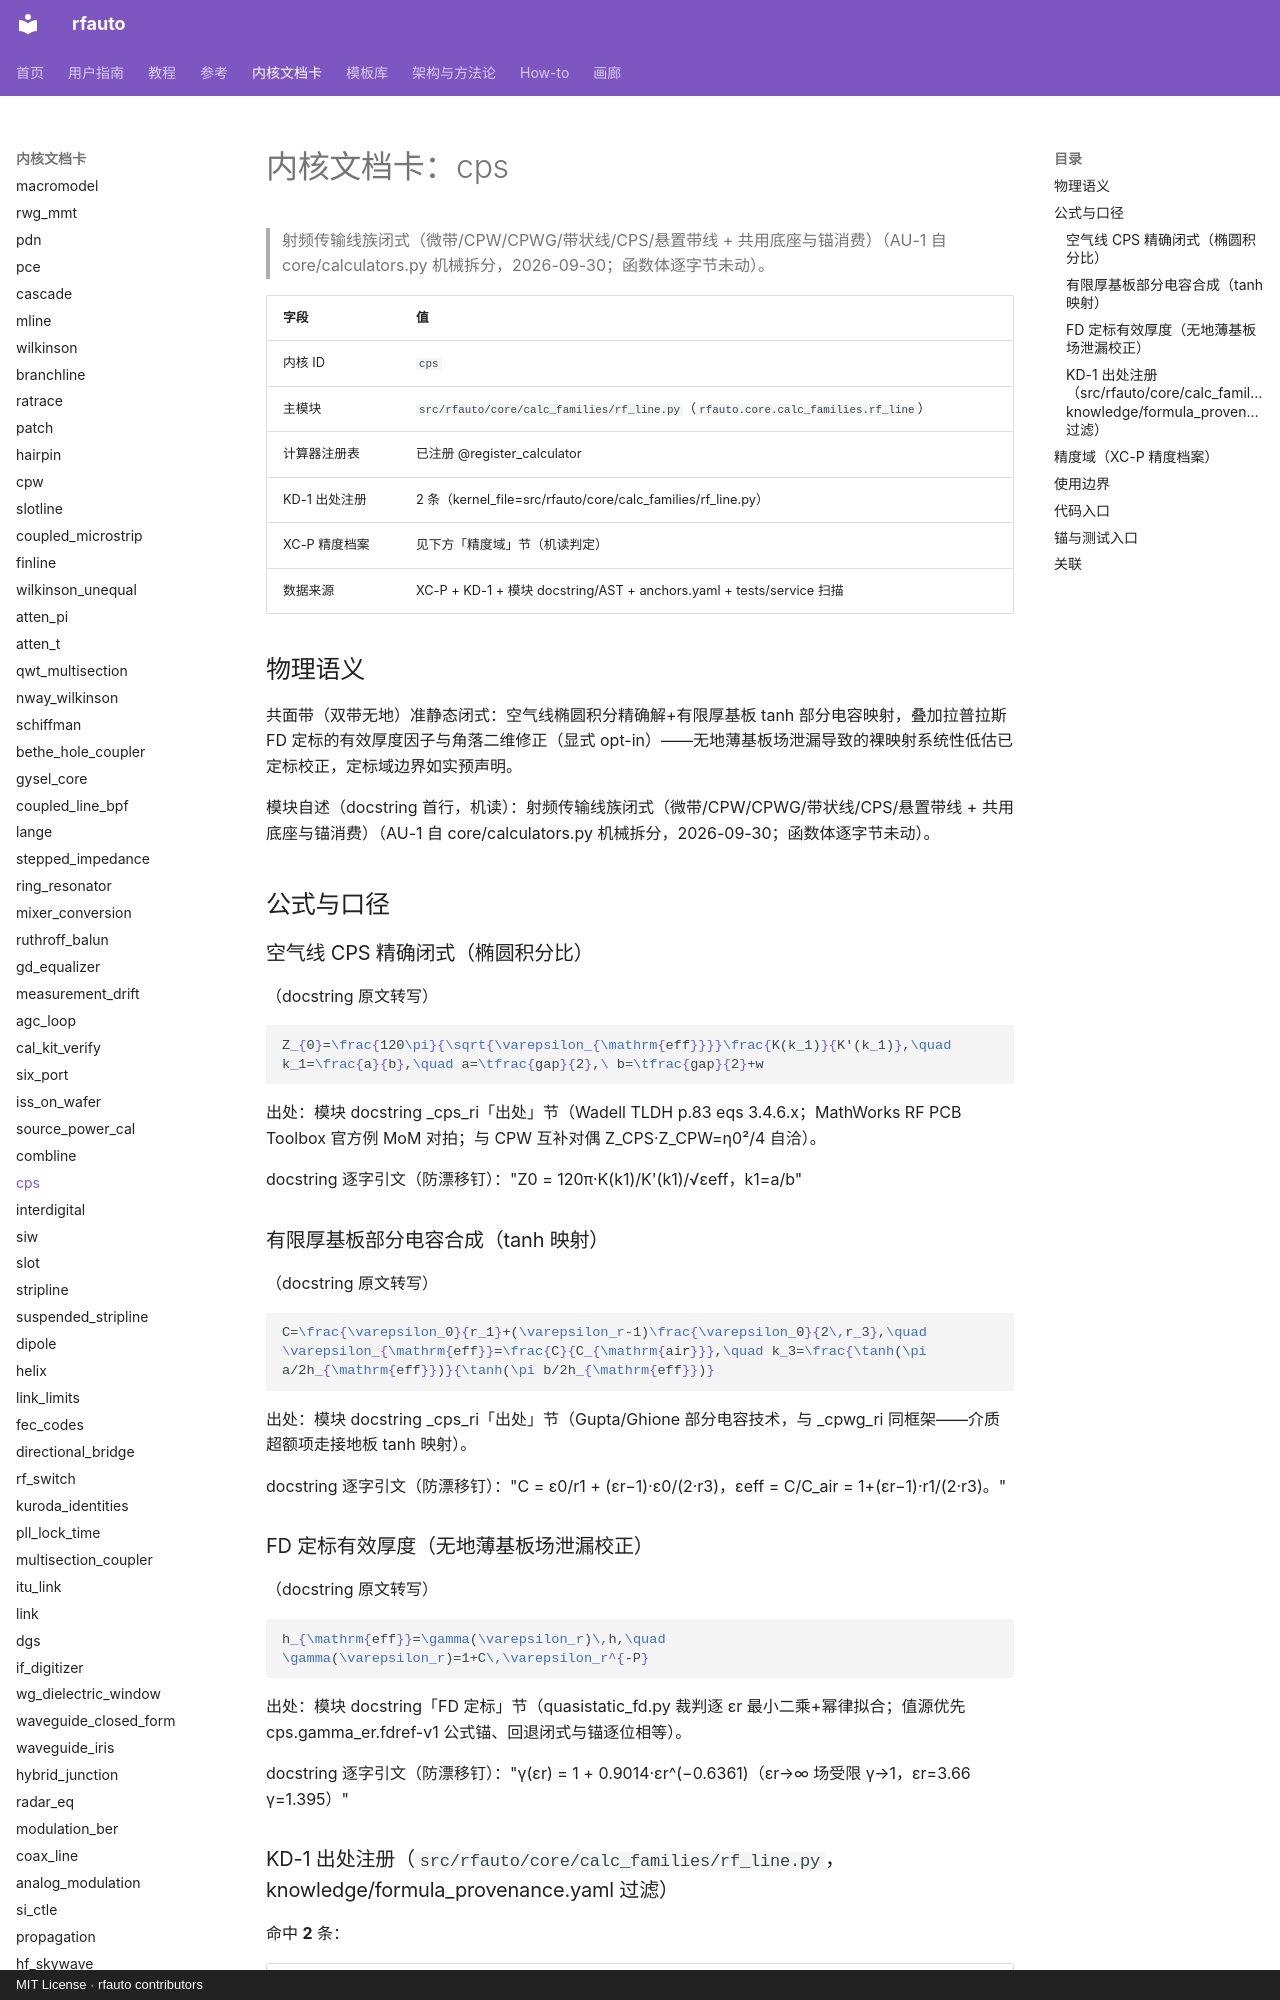

repository: geer1895/rfauto · page: kernel_cards/cps/index.html · generator: mkdocs · copyright: MIT License · rfauto contributors

<!-- XA-8 内核域文档卡：scripts/build_kernel_cards.py 生成（round18 规格 XA-8）。
     三源机读聚合：XC-P 精度档案 + KD-1 出处注册 + 模块 docstring/AST；
     公式 LaTeX 与使用边界为人工转写段，每条带 docstring 逐字引文钉。
     勿手改本文件——改源（YAML/docstring/测试面）后重跑生成器，
     保鲜门=tests/unit/test_kernel_cards.py（重渲染逐字节比对）。 -->

# 内核文档卡：cps

> 射频传输线族闭式（微带/CPW/CPWG/带状线/CPS/悬置带线 + 共用底座与锚消费）（AU-1 自 core/calculators.py 机械拆分，2026-09-30；函数体逐字节未动）。

| 字段 | 值 |
|---|---|
| 内核 ID | `cps` |
| 主模块 | `src/rfauto/core/calc_families/rf_line.py`（`rfauto.core.calc_families.rf_line`） |
| 计算器注册表 | 已注册 @register_calculator |
| KD-1 出处注册 | 2 条（kernel_file=src/rfauto/core/calc_families/rf_line.py） |
| XC-P 精度档案 | 见下方「精度域」节（机读判定） |
| 数据来源 | XC-P + KD-1 + 模块 docstring/AST + anchors.yaml + tests/service 扫描 |

## 物理语义

共面带（双带无地）准静态闭式：空气线椭圆积分精确解+有限厚基板 tanh 部分电容映射，叠加拉普拉斯 FD 定标的有效厚度因子与角落二维修正（显式 opt-in）——无地薄基板场泄漏导致的裸映射系统性低估已定标校正，定标域边界如实预声明。

模块自述（docstring 首行，机读）：射频传输线族闭式（微带/CPW/CPWG/带状线/CPS/悬置带线 + 共用底座与锚消费）（AU-1 自 core/calculators.py 机械拆分，2026-09-30；函数体逐字节未动）。

## 公式与口径

### 空气线 CPS 精确闭式（椭圆积分比）

（docstring 原文转写）

```latex
Z_{0}=\frac{120\pi}{\sqrt{\varepsilon_{\mathrm{eff}}}}\frac{K(k_1)}{K'(k_1)},\quad k_1=\frac{a}{b},\quad a=\tfrac{gap}{2},\ b=\tfrac{gap}{2}+w
```

出处：模块 docstring _cps_ri「出处」节（Wadell TLDH p.83 eqs 3.4.6.x；MathWorks RF PCB Toolbox 官方例 MoM 对拍；与 CPW 互补对偶 Z_CPS·Z_CPW=η0²/4 自洽）。

docstring 逐字引文（防漂移钉）："Z0 = 120π·K(k1)/K'(k1)/√εeff，k1=a/b"

### 有限厚基板部分电容合成（tanh 映射）

（docstring 原文转写）

```latex
C=\frac{\varepsilon_0}{r_1}+(\varepsilon_r-1)\frac{\varepsilon_0}{2\,r_3},\quad \varepsilon_{\mathrm{eff}}=\frac{C}{C_{\mathrm{air}}},\quad k_3=\frac{\tanh(\pi a/2h_{\mathrm{eff}})}{\tanh(\pi b/2h_{\mathrm{eff}})}
```

出处：模块 docstring _cps_ri「出处」节（Gupta/Ghione 部分电容技术，与 _cpwg_ri 同框架——介质超额项走接地板 tanh 映射）。

docstring 逐字引文（防漂移钉）："C = ε0/r1 + (εr−1)·ε0/(2·r3)，εeff = C/C_air = 1+(εr−1)·r1/(2·r3)。"

### FD 定标有效厚度（无地薄基板场泄漏校正）

（docstring 原文转写）

```latex
h_{\mathrm{eff}}=\gamma(\varepsilon_r)\,h,\quad \gamma(\varepsilon_r)=1+C\,\varepsilon_r^{-P}
```

出处：模块 docstring「FD 定标」节（quasistatic_fd.py 裁判逐 εr 最小二乘+幂律拟合；值源优先 cps.gamma_er.fdref-v1 公式锚、回退闭式与锚逐位相等）。

docstring 逐字引文（防漂移钉）："γ(εr) = 1 + 0.9014·εr^(−0.6361)（εr→∞ 场受限 γ→1，εr=3.66 γ=1.395）"

### KD-1 出处注册（`src/rfauto/core/calc_families/rf_line.py`，knowledge/formula_provenance.yaml 过滤）

命中 **2** 条：

| formula_id | symbol | kind | source_doi | refs |
|---|---|---|---|---|
| calc_families/rf_line:_cps_ri:01 | _cps_ri | source | — | (1991) p.83 eqs 3.4.6.x —— Z0 = 120π·K(k1)/K'(k1)/√εeff，k1=a/b |
| calc_families/rf_line:_suspended_stripline_ri:01 | _suspended_stripline_ri | source | — | 单调性：h↑ → εeff↑（严格，FD 域内 2001 点网格零违例），εeff∈[1, εr] |
